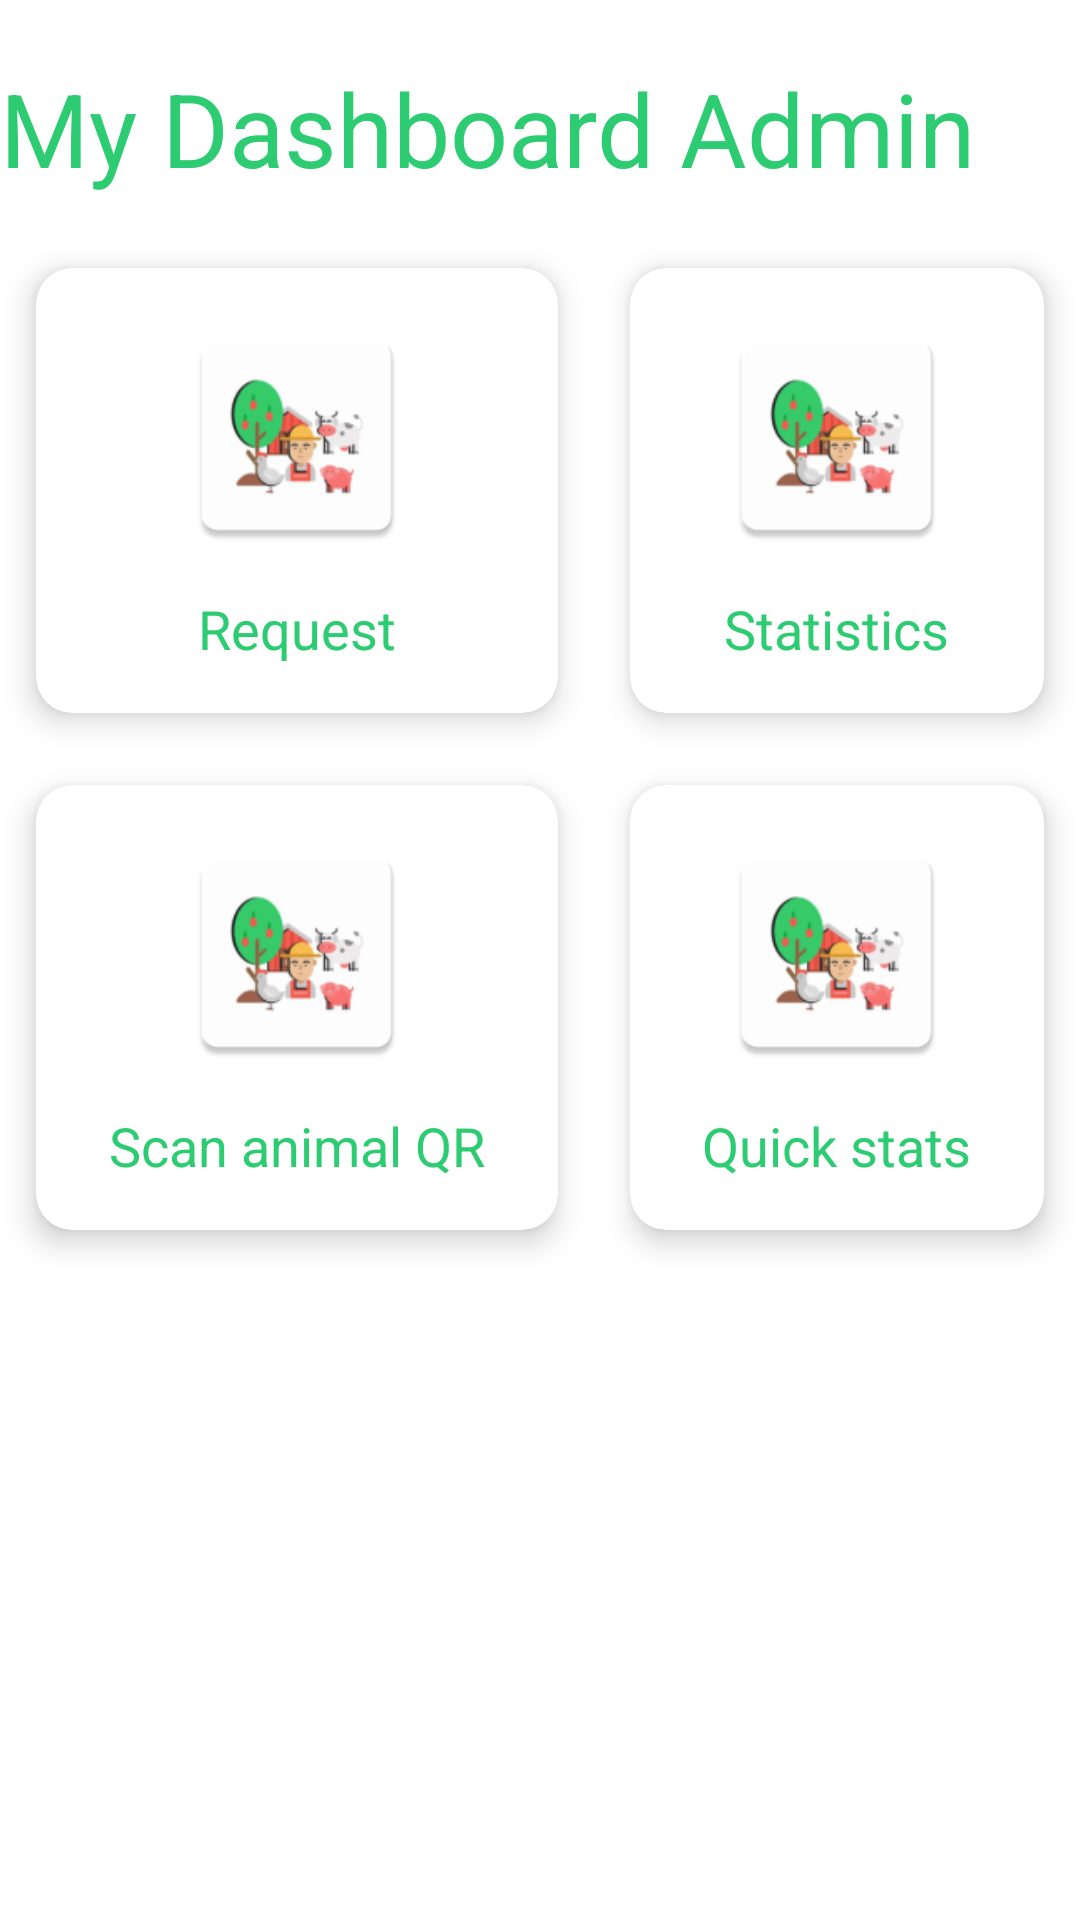

Layout XML and referenced resources for this Android screen:
<!-- AndroidManifest.xml: application theme AppTheme -->
<!-- res/layout/activity_admin_dashboard.xml -->
<?xml version="1.0" encoding="utf-8"?>
<ScrollView
    xmlns:android="http://schemas.android.com/apk/res/android"
    xmlns:app="http://schemas.android.com/apk/res-auto"
    xmlns:tools="http://schemas.android.com/tools"
    android:layout_width="match_parent"
    android:layout_height="match_parent"

    tools:context=".AdminDashboard">


<LinearLayout
android:layout_width="match_parent"
android:layout_height="match_parent"
android:orientation="vertical">


<RelativeLayout
    android:layout_width="match_parent"
    android:layout_height="wrap_content"
    android:layout_marginTop="@dimen/root_outer_padding"
    >

    <TextView
        android:id="@+id/txtVw_useDash_title"
        android:layout_width="match_parent"
        android:layout_height="wrap_content"
        android:text="@string/admindash_title"
        android:textSize="@dimen/little_large_text34"
        android:textColor="@color/colorPrimaryDark"
        />

</RelativeLayout>


<GridLayout
    android:layout_marginTop="@dimen/dashboard_card_layout_margin"
    android:columnCount="2"
    android:rowCount="3"
    android:alignmentMode="alignMargins"
    android:columnOrderPreserved="false"
    android:layout_width="match_parent"
    android:layout_height="wrap_content">


    <androidx.cardview.widget.CardView
        android:layout_width="wrap_content"
        android:layout_height="wrap_content"
        android:layout_columnWeight="1"
        android:layout_rowWeight="1"
        app:cardElevation="@dimen/dashboard_card_elevation"
        app:cardCornerRadius="@dimen/dashboard_card_corner_radious"
        android:layout_margin="@dimen/dashboard_card_layout_margin"
        android:onClick="GoRequests"
        >
        <LinearLayout
            android:layout_width="match_parent"
            android:layout_height="match_parent"
            android:orientation="vertical"
            android:gravity="center"
            android:padding="@dimen/dashboard_card_linear_padding16"
            >

            <ImageView
                android:src="@mipmap/ic_launcher"
                android:layout_width="@dimen/dashboard_logo_width_mini"
                android:layout_height="@dimen/dashboard_logo_height_mini"
                />
            <TextView
                android:layout_width="wrap_content"
                android:layout_height="wrap_content"
                android:textSize="@dimen/mini_text18"
                android:textColor="@color/colorPrimaryDark"
                android:layout_marginTop="@dimen/dashboard_card_layout_margin"
                android:text="@string/admindash_requests"
                />


        </LinearLayout>

    </androidx.cardview.widget.CardView>

    
    <androidx.cardview.widget.CardView
        android:layout_width="wrap_content"
        android:layout_height="wrap_content"
        android:layout_columnWeight="1"
        android:layout_rowWeight="1"
        app:cardElevation="@dimen/dashboard_card_elevation"
        app:cardCornerRadius="@dimen/dashboard_card_corner_radious"
        android:layout_margin="@dimen/dashboard_card_layout_margin"
        android:onClick="GoStatistics"
        >

        <LinearLayout
            android:layout_width="match_parent"
            android:layout_height="match_parent"
            android:orientation="vertical"
            android:gravity="center"
            android:padding="@dimen/dashboard_card_linear_padding16"
            >

            <ImageView
                android:src="@mipmap/ic_launcher"
                android:layout_width="@dimen/dashboard_logo_width_mini"
                android:layout_height="@dimen/dashboard_logo_height_mini"
                />
            <TextView
                android:layout_width="wrap_content"
                android:layout_height="wrap_content"
                android:textSize="@dimen/mini_text18"
                android:textColor="@color/colorPrimaryDark"
                android:layout_marginTop="@dimen/dashboard_card_layout_margin"
                android:text="@string/admindash_stats"
                />


        </LinearLayout>

    </androidx.cardview.widget.CardView>


    



    <androidx.cardview.widget.CardView
        android:layout_width="wrap_content"
        android:layout_height="wrap_content"
        android:layout_columnWeight="1"
        android:layout_rowWeight="1"
        app:cardElevation="@dimen/dashboard_card_elevation"
        app:cardCornerRadius="@dimen/dashboard_card_corner_radious"
        android:layout_margin="@dimen/dashboard_card_layout_margin"
        android:onClick="goScanAnimalQRADM"
        >
        <LinearLayout
            android:layout_width="match_parent"
            android:layout_height="match_parent"
            android:orientation="vertical"
            android:gravity="center"
            android:padding="@dimen/dashboard_card_linear_padding16"
            >

            <ImageView
                android:src="@mipmap/ic_launcher"
                android:layout_width="@dimen/dashboard_logo_width_mini"
                android:layout_height="@dimen/dashboard_logo_height_mini"
                />
            <TextView
                android:layout_width="wrap_content"
                android:layout_height="wrap_content"
                android:textSize="@dimen/mini_text18"
                android:textColor="@color/colorPrimaryDark"
                android:layout_marginTop="@dimen/dashboard_card_layout_margin"
                android:text="@string/dashboard_card_scan_qr"
                />


        </LinearLayout>

    </androidx.cardview.widget.CardView>


    <androidx.cardview.widget.CardView
        android:layout_width="wrap_content"
        android:layout_height="wrap_content"
        android:layout_columnWeight="1"
        android:layout_rowWeight="1"
        app:cardElevation="@dimen/dashboard_card_elevation"
        app:cardCornerRadius="@dimen/dashboard_card_corner_radious"
        android:layout_margin="@dimen/dashboard_card_layout_margin"
        android:onClick="goQuickStats"
        >
        <LinearLayout
            android:layout_width="match_parent"
            android:layout_height="match_parent"
            android:orientation="vertical"
            android:gravity="center"
            android:padding="@dimen/dashboard_card_linear_padding16"
            >

            <ImageView
                android:src="@mipmap/ic_launcher"
                android:layout_width="@dimen/dashboard_logo_width_mini"
                android:layout_height="@dimen/dashboard_logo_height_mini"
                />
            <TextView
                android:layout_width="wrap_content"
                android:layout_height="wrap_content"
                android:textSize="@dimen/mini_text18"
                android:textColor="@color/colorPrimaryDark"
                android:layout_marginTop="@dimen/dashboard_card_layout_margin"
                android:text="@string/admindash_quickstats"
                />


        </LinearLayout>

    </androidx.cardview.widget.CardView>





</GridLayout>




</LinearLayout>


</ScrollView>
<!-- resources referenced by this layout -->
<resources>
  <color name="colorPrimaryDark">#2ecc72</color>
  <dimen name="dashboard_card_corner_radious">12dp</dimen>
  <dimen name="dashboard_card_elevation">6dp</dimen>
  <dimen name="dashboard_card_layout_margin">12dp</dimen>
  <dimen name="dashboard_card_linear_padding16">16dp</dimen>
  <dimen name="dashboard_logo_height_mini">80dp</dimen>
  <dimen name="dashboard_logo_width_mini">80dp</dimen>
  <dimen name="little_large_text34">34sp</dimen>
  <dimen name="mini_text18">18sp</dimen>
  <dimen name="root_outer_padding">20dp</dimen>
  <!-- mipmap ic_launcher: png bitmap (mipmap-hdpi, 3619 bytes) -->
  <string name="admindash_quickstats">Quick stats</string>
  
      //Admin request card
  <string name="admindash_requests">Request</string>
  <string name="admindash_stats">Statistics</string>
  <string name="admindash_title">My Dashboard Admin</string>
  <string name="dashboard_card_scan_qr">Scan animal QR</string>
  
      //add animal
  <style name="AppTheme" parent="Theme.MaterialComponents.Light.NoActionBar">
          
          <item name="colorPrimary">@color/colorPrimary</item>
          <item name="colorPrimaryDark">@color/colorPrimaryDark</item>
          <item name="colorAccent">@color/colorAccent</item>
  
      <item name="android:windowContentTransitions">true</item>
  
      </style>
  <color name="colorPrimary">#7CEC9F</color>
  <color name="colorAccent">#F4C724</color>
</resources>
